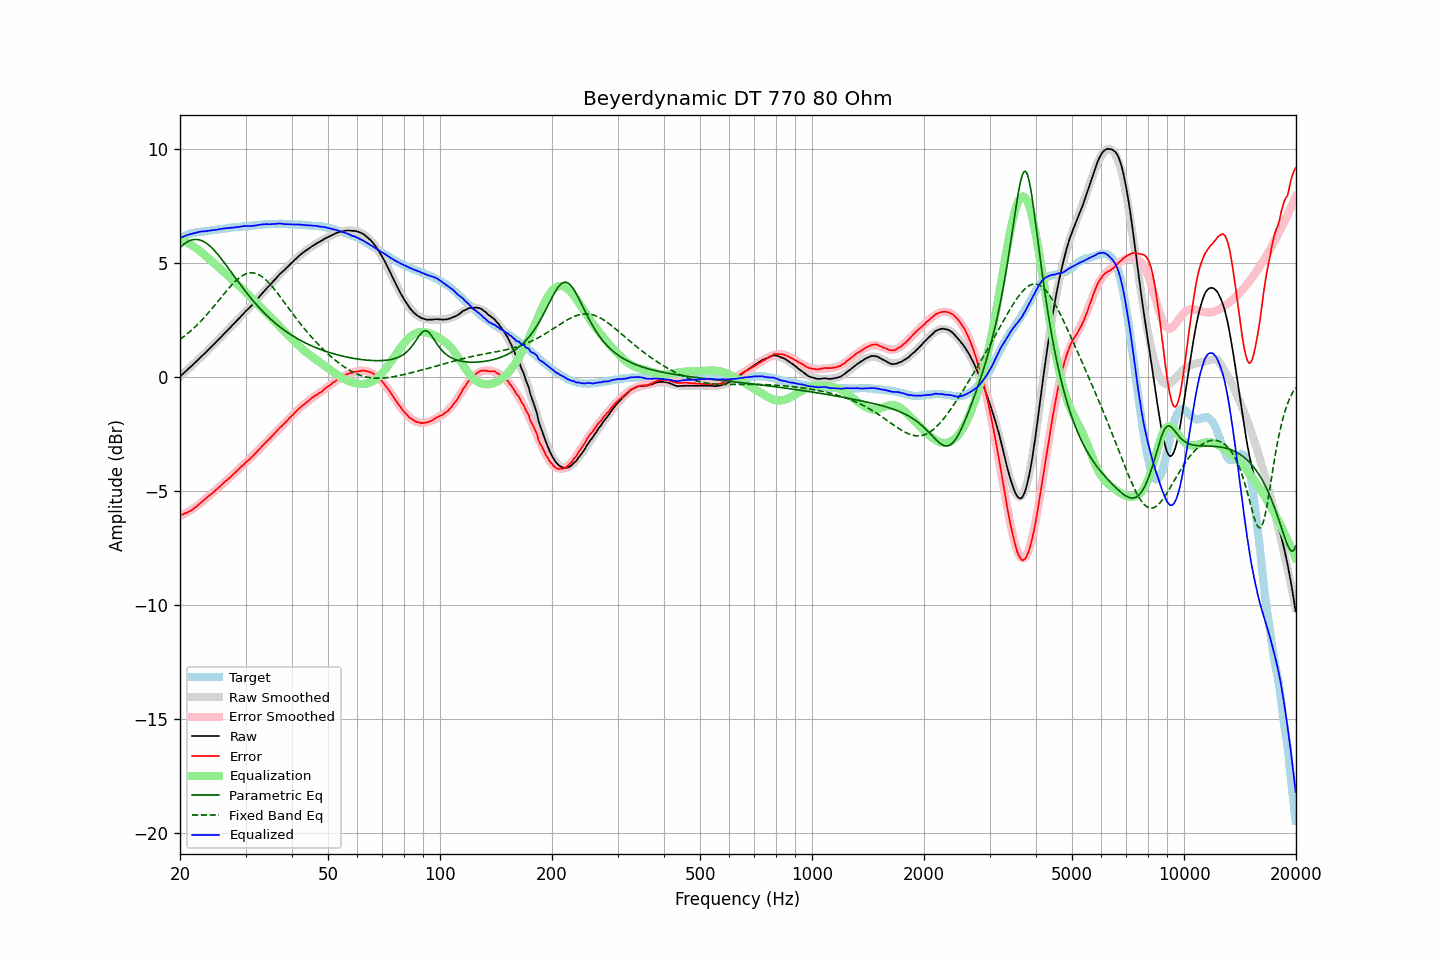

The table this chart was drawn from, first rows:
frequency, raw, error, smoothed, error_smoothed, equalization, parametric_eq, fixed_band_eq, equalized_raw, equalized_smoothed, target
20.00, 0.03, -6.05, 0.04, -6.07, 6.07, 5.69, 1.66, 6.10, 6.11, 6.09
20.20, 0.10, -6.02, 0.10, -6.04, 6.04, 5.76, 1.72, 6.14, 6.14, 6.13
20.40, 0.16, -6.00, 0.16, -6.01, 6.01, 5.82, 1.77, 6.17, 6.17, 6.17
20.61, 0.23, -5.96, 0.23, -5.97, 5.97, 5.87, 1.82, 6.20, 6.20, 6.19
20.81, 0.29, -5.94, 0.29, -5.93, 5.93, 5.92, 1.88, 6.23, 6.22, 6.23
21.02, 0.36, -5.91, 0.36, -5.89, 5.89, 5.96, 1.94, 6.25, 6.25, 6.27
21.23, 0.42, -5.87, 0.42, -5.85, 5.85, 5.99, 2.00, 6.27, 6.27, 6.29
21.44, 0.48, -5.83, 0.49, -5.81, 5.81, 6.02, 2.06, 6.29, 6.29, 6.31
21.66, 0.55, -5.78, 0.55, -5.76, 5.76, 6.04, 2.12, 6.31, 6.32, 6.33
21.87, 0.61, -5.73, 0.62, -5.71, 5.71, 6.05, 2.19, 6.33, 6.33, 6.34
22.09, 0.68, -5.68, 0.69, -5.67, 5.67, 6.05, 2.26, 6.35, 6.35, 6.36
22.31, 0.75, -5.62, 0.75, -5.61, 5.61, 6.04, 2.33, 6.37, 6.37, 6.37
22.54, 0.82, -5.56, 0.82, -5.56, 5.56, 6.03, 2.40, 6.38, 6.38, 6.38
22.76, 0.89, -5.50, 0.89, -5.50, 5.50, 6.01, 2.47, 6.39, 6.39, 6.39
22.99, 0.96, -5.43, 0.96, -5.44, 5.44, 5.98, 2.54, 6.40, 6.40, 6.39
23.22, 1.02, -5.37, 1.03, -5.38, 5.38, 5.94, 2.62, 6.40, 6.41, 6.40
23.45, 1.09, -5.31, 1.09, -5.32, 5.32, 5.90, 2.70, 6.41, 6.41, 6.41
23.69, 1.16, -5.25, 1.16, -5.26, 5.26, 5.85, 2.78, 6.42, 6.42, 6.42
23.92, 1.23, -5.19, 1.23, -5.20, 5.20, 5.80, 2.86, 6.43, 6.43, 6.43
24.16, 1.30, -5.14, 1.30, -5.14, 5.14, 5.73, 2.94, 6.44, 6.44, 6.44
24.40, 1.37, -5.09, 1.38, -5.08, 5.08, 5.67, 3.03, 6.45, 6.45, 6.46
24.65, 1.44, -5.02, 1.45, -5.01, 5.01, 5.59, 3.11, 6.46, 6.46, 6.46
24.89, 1.51, -4.96, 1.52, -4.95, 4.95, 5.52, 3.20, 6.47, 6.47, 6.47
25.14, 1.58, -4.90, 1.59, -4.89, 4.89, 5.44, 3.28, 6.48, 6.48, 6.48
25.39, 1.66, -4.83, 1.66, -4.83, 4.83, 5.35, 3.37, 6.50, 6.49, 6.49
25.65, 1.73, -4.78, 1.73, -4.77, 4.77, 5.27, 3.46, 6.50, 6.50, 6.51
25.91, 1.80, -4.71, 1.80, -4.71, 4.71, 5.18, 3.54, 6.51, 6.51, 6.51
26.16, 1.88, -4.63, 1.88, -4.64, 4.64, 5.08, 3.63, 6.53, 6.52, 6.52
26.43, 1.95, -4.57, 1.95, -4.58, 4.58, 4.99, 3.72, 6.53, 6.53, 6.52
26.69, 2.02, -4.51, 2.02, -4.52, 4.52, 4.89, 3.80, 6.54, 6.54, 6.53
26.96, 2.09, -4.46, 2.09, -4.45, 4.45, 4.80, 3.88, 6.54, 6.55, 6.55
27.23, 2.16, -4.40, 2.17, -4.39, 4.39, 4.70, 3.96, 6.55, 6.55, 6.56
27.50, 2.24, -4.33, 2.24, -4.32, 4.32, 4.60, 4.04, 6.56, 6.56, 6.57
27.77, 2.31, -4.25, 2.32, -4.26, 4.26, 4.51, 4.12, 6.57, 6.57, 6.57
28.05, 2.38, -4.20, 2.39, -4.19, 4.19, 4.41, 4.19, 6.57, 6.58, 6.59
28.33, 2.46, -4.12, 2.46, -4.13, 4.13, 4.31, 4.25, 6.59, 6.59, 6.58
28.62, 2.53, -4.06, 2.53, -4.06, 4.06, 4.21, 4.32, 6.59, 6.60, 6.59
28.90, 2.60, -4.00, 2.61, -4.00, 4.00, 4.12, 4.37, 6.60, 6.60, 6.60
29.19, 2.68, -3.92, 2.68, -3.93, 3.93, 4.02, 4.42, 6.61, 6.61, 6.60
29.48, 2.76, -3.86, 2.75, -3.87, 3.87, 3.93, 4.47, 6.63, 6.62, 6.63
29.78, 2.83, -3.79, 2.82, -3.80, 3.80, 3.84, 4.51, 6.63, 6.62, 6.63
30.08, 2.91, -3.72, 2.90, -3.73, 3.73, 3.75, 4.54, 6.64, 6.63, 6.63
30.38, 2.97, -3.66, 2.97, -3.66, 3.66, 3.66, 4.56, 6.64, 6.64, 6.63
30.68, 3.04, -3.61, 3.05, -3.60, 3.60, 3.57, 4.58, 6.64, 6.64, 6.65
30.99, 3.11, -3.53, 3.12, -3.53, 3.53, 3.48, 4.58, 6.64, 6.65, 6.65
31.30, 3.18, -3.47, 3.20, -3.46, 3.46, 3.40, 4.58, 6.64, 6.66, 6.65
31.61, 3.26, -3.40, 3.28, -3.39, 3.39, 3.32, 4.58, 6.65, 6.66, 6.66
31.93, 3.34, -3.33, 3.35, -3.32, 3.32, 3.23, 4.56, 6.66, 6.67, 6.67
32.24, 3.42, -3.24, 3.43, -3.25, 3.25, 3.15, 4.53, 6.67, 6.68, 6.67
32.57, 3.51, -3.17, 3.51, -3.18, 3.18, 3.08, 4.50, 6.69, 6.68, 6.68
32.89, 3.59, -3.10, 3.59, -3.10, 3.10, 3.00, 4.46, 6.70, 6.69, 6.69
33.22, 3.67, -3.02, 3.67, -3.03, 3.03, 2.93, 4.42, 6.71, 6.70, 6.70
33.55, 3.75, -2.95, 3.74, -2.96, 2.96, 2.85, 4.36, 6.71, 6.70, 6.71
33.89, 3.83, -2.88, 3.83, -2.88, 2.88, 2.78, 4.30, 6.72, 6.71, 6.71
34.23, 3.91, -2.81, 3.91, -2.81, 2.81, 2.71, 4.24, 6.72, 6.71, 6.72
34.57, 3.98, -2.74, 3.99, -2.73, 2.73, 2.65, 4.17, 6.72, 6.72, 6.72
34.92, 4.05, -2.67, 4.06, -2.66, 2.66, 2.58, 4.09, 6.71, 6.72, 6.72
35.27, 4.13, -2.60, 4.14, -2.59, 2.59, 2.52, 4.01, 6.72, 6.73, 6.73
35.62, 4.21, -2.52, 4.21, -2.52, 2.52, 2.45, 3.93, 6.73, 6.73, 6.73
35.97, 4.28, -2.45, 4.29, -2.44, 2.44, 2.39, 3.84, 6.73, 6.73, 6.73
... 635 more rows
